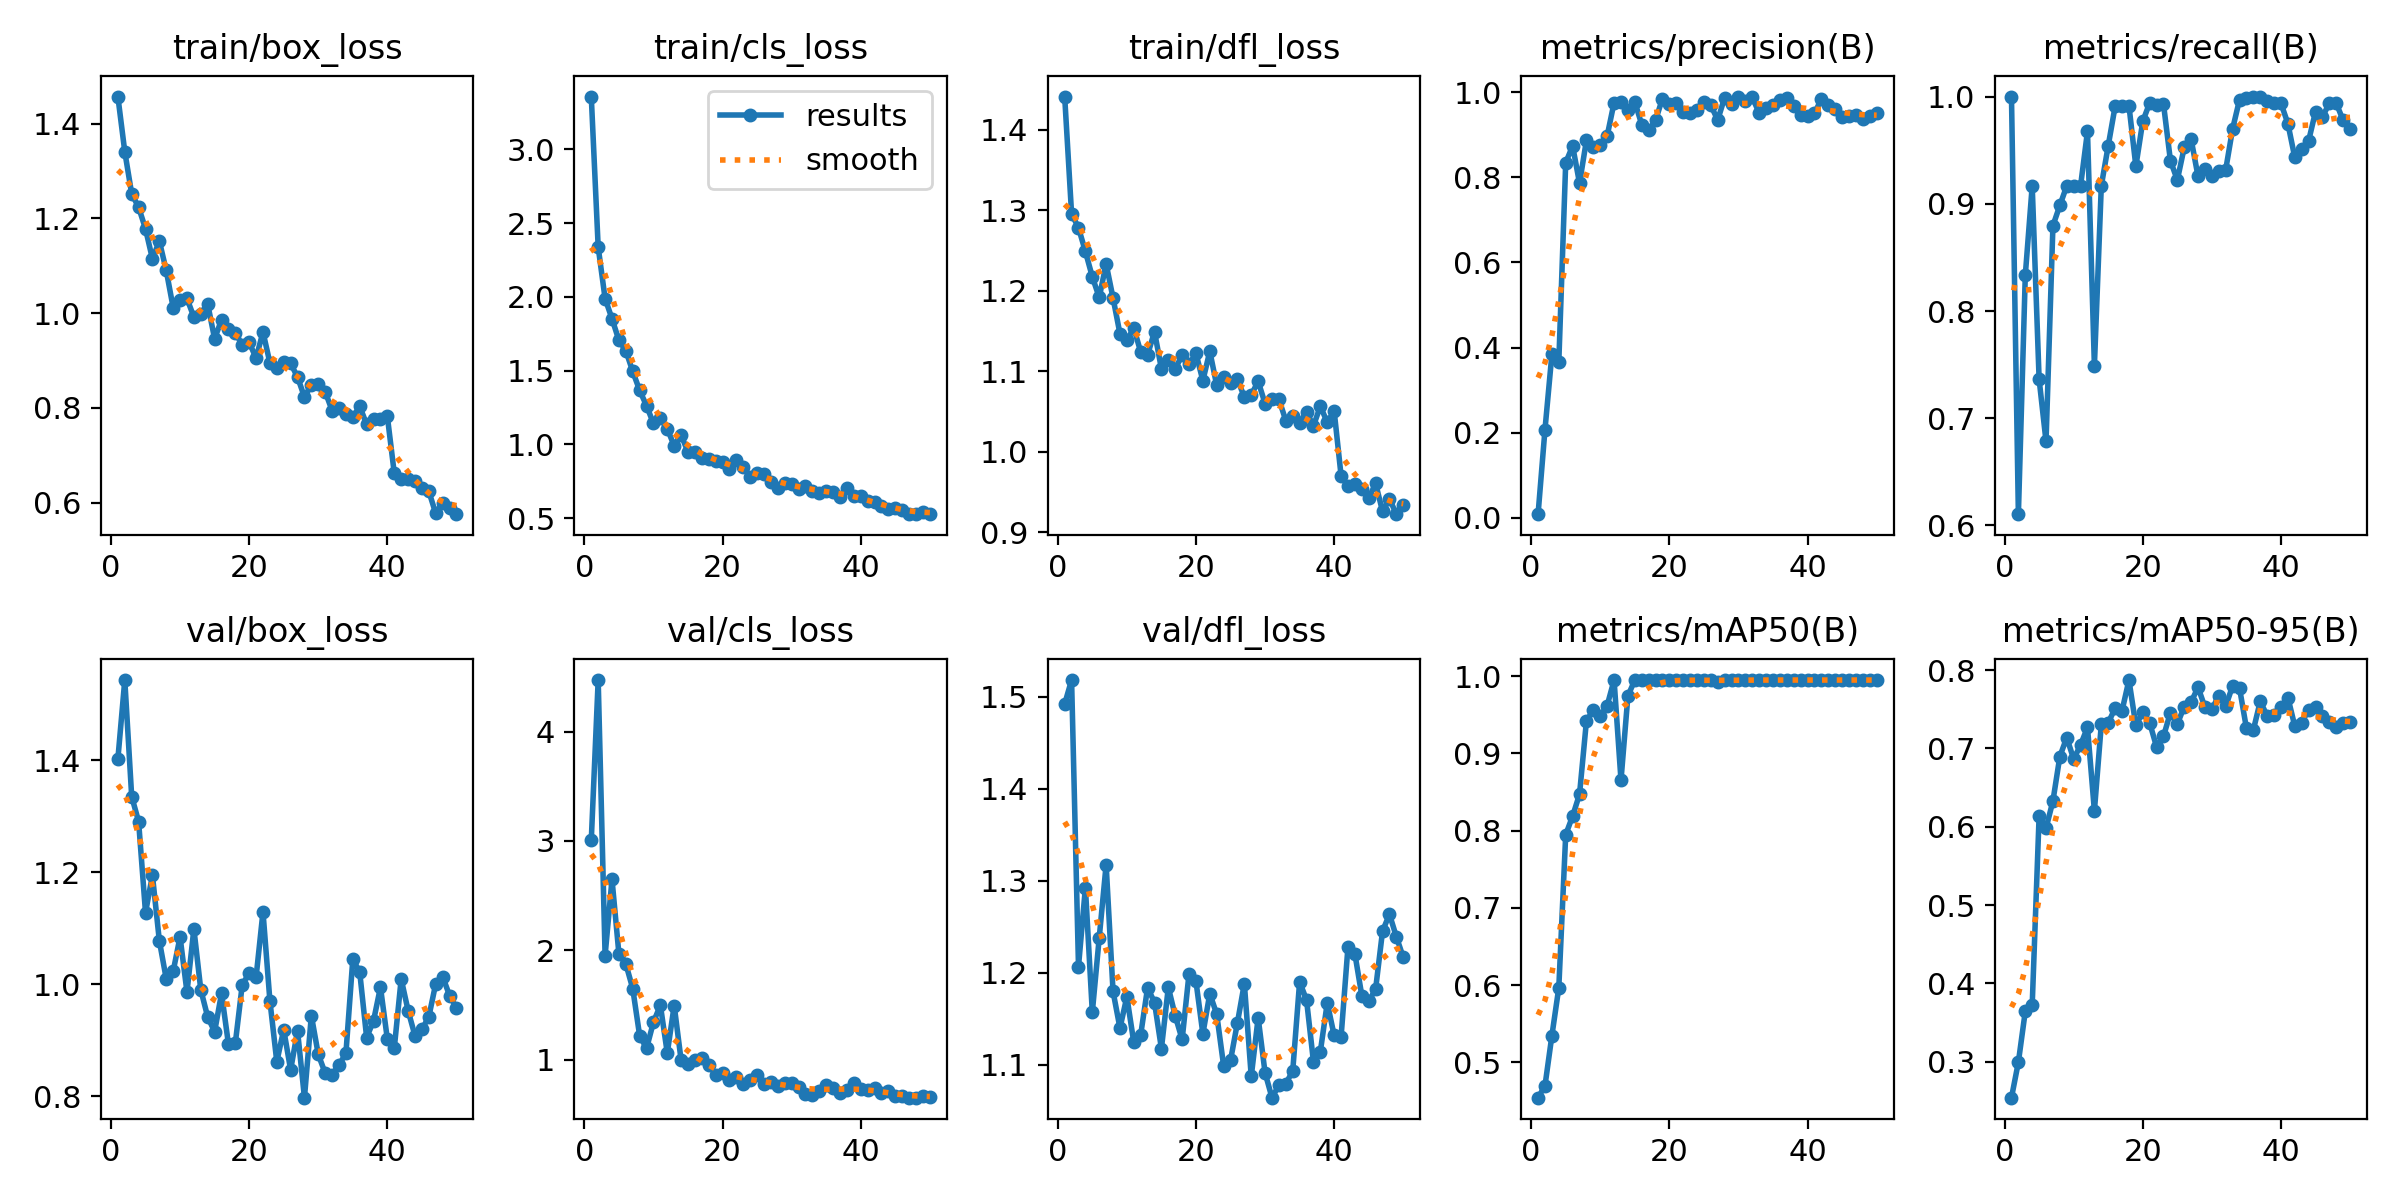

Source data for this figure (header and first rows):
epoch, time, train/box_loss, train/cls_loss, train/dfl_loss, metrics/precision(B), metrics/recall(B), metrics/mAP50(B), metrics/mAP50-95(B), val/box_loss, val/cls_loss, val/dfl_loss, lr/pg0, lr/pg1, lr/pg2
1, 14.23, 1.457, 3.358, 1.441, 0.00831, 1, 0.4542, 0.2542, 1.402, 3.006, 1.492, 0.0004076, 0.0004076, 0.0004076
2, 27.74, 1.341, 2.337, 1.296, 0.2072, 0.6105, 0.4696, 0.2996, 1.543, 4.471, 1.518, 0.000808, 0.000808, 0.000808
3, 40.87, 1.252, 1.988, 1.278, 0.384, 0.8333, 0.5346, 0.3645, 1.335, 1.952, 1.207, 0.001192, 0.001192, 0.001192
4, 54.27, 1.224, 1.852, 1.249, 0.3658, 0.9167, 0.5966, 0.3725, 1.291, 2.649, 1.293, 0.001176, 0.001176, 0.001176
5, 67.58, 1.178, 1.705, 1.217, 0.8344, 0.7364, 0.7948, 0.6136, 1.128, 1.967, 1.157, 0.001151, 0.001151, 0.001151
6, 80.98, 1.115, 1.635, 1.192, 0.8738, 0.6784, 0.8188, 0.5981, 1.195, 1.876, 1.238, 0.001126, 0.001126, 0.001126
7, 94.22, 1.152, 1.494, 1.233, 0.7861, 0.8796, 0.8472, 0.6329, 1.078, 1.651, 1.317, 0.001102, 0.001102, 0.001102
8, 107.5, 1.09, 1.366, 1.191, 0.8873, 0.8985, 0.9421, 0.6896, 1.009, 1.22, 1.18, 0.001077, 0.001077, 0.001077
9, 120.8, 1.012, 1.261, 1.147, 0.8712, 0.9167, 0.9563, 0.7137, 1.023, 1.104, 1.14, 0.001052, 0.001052, 0.001052
10, 134, 1.028, 1.141, 1.138, 0.875, 0.9167, 0.9479, 0.6864, 1.084, 1.344, 1.174, 0.001027, 0.001027, 0.001027
11, 147.3, 1.031, 1.177, 1.154, 0.8974, 0.9167, 0.962, 0.7043, 0.986, 1.498, 1.125, 0.001002, 0.001002, 0.001002
12, 160.5, 0.9916, 1.105, 1.124, 0.9757, 0.9676, 0.995, 0.7269, 1.099, 1.061, 1.133, 0.0009778, 0.0009778, 0.0009778
13, 174, 0.9986, 0.9899, 1.12, 0.9776, 0.749, 0.8653, 0.6203, 0.9898, 1.496, 1.184, 0.000953, 0.000953, 0.000953
14, 187.3, 1.019, 1.065, 1.149, 0.9589, 0.9167, 0.9744, 0.7305, 0.9413, 0.9961, 1.168, 0.0009283, 0.0009283, 0.0009283
15, 200.7, 0.9461, 0.9456, 1.103, 0.9775, 0.9542, 0.995, 0.7326, 0.9151, 0.9632, 1.118, 0.0009035, 0.0009035, 0.0009035
16, 214.7, 0.9857, 0.9452, 1.114, 0.9239, 0.9909, 0.995, 0.7512, 0.9835, 1.001, 1.184, 0.0008787, 0.0008787, 0.0008787
17, 228.1, 0.9669, 0.9057, 1.103, 0.9101, 0.9912, 0.995, 0.748, 0.8931, 1.019, 1.153, 0.000854, 0.000854, 0.000854
18, 241.9, 0.9584, 0.9037, 1.12, 0.9343, 0.9916, 0.995, 0.7872, 0.8949, 0.9475, 1.128, 0.0008293, 0.0008293, 0.0008293
19, 255.2, 0.9331, 0.8836, 1.109, 0.9847, 0.935, 0.995, 0.7292, 0.999, 0.8642, 1.199, 0.0008045, 0.0008045, 0.0008045
20, 269, 0.9386, 0.8802, 1.122, 0.9724, 0.9769, 0.995, 0.7461, 1.02, 0.882, 1.191, 0.0007797, 0.0007797, 0.0007797
21, 282.9, 0.9052, 0.8329, 1.088, 0.9756, 0.994, 0.995, 0.7326, 1.013, 0.8104, 1.134, 0.000755, 0.000755, 0.000755
22, 296.4, 0.9603, 0.8906, 1.125, 0.954, 0.9922, 0.995, 0.7017, 1.129, 0.8453, 1.177, 0.0007302, 0.0007302, 0.0007302
23, 310, 0.8951, 0.8458, 1.083, 0.9521, 0.993, 0.995, 0.7154, 0.9704, 0.7798, 1.155, 0.0007055, 0.0007055, 0.0007055
24, 323.7, 0.8848, 0.7809, 1.093, 0.9584, 0.9403, 0.995, 0.7456, 0.8613, 0.8183, 1.099, 0.0006808, 0.0006808, 0.0006808
25, 337.1, 0.8973, 0.806, 1.085, 0.9777, 0.9221, 0.995, 0.731, 0.9188, 0.8638, 1.105, 0.000656, 0.000656, 0.000656
26, 350.8, 0.8939, 0.7998, 1.09, 0.9691, 0.9525, 0.995, 0.7533, 0.8469, 0.7817, 1.146, 0.0006312, 0.0006312, 0.0006312
27, 364.3, 0.8653, 0.7445, 1.068, 0.9347, 0.9602, 0.9922, 0.7592, 0.9167, 0.7941, 1.188, 0.0006065, 0.0006065, 0.0006065
28, 377.8, 0.823, 0.7048, 1.071, 0.9875, 0.9255, 0.995, 0.7779, 0.7972, 0.7554, 1.088, 0.0005818, 0.0005818, 0.0005818
29, 391.2, 0.8491, 0.7366, 1.087, 0.9733, 0.9324, 0.995, 0.7524, 0.9439, 0.789, 1.151, 0.000557, 0.000557, 0.000557
30, 404.6, 0.8501, 0.7314, 1.06, 0.9898, 0.9256, 0.995, 0.7496, 0.8744, 0.7873, 1.091, 0.0005322, 0.0005322, 0.0005322
31, 418.3, 0.8344, 0.6995, 1.066, 0.9796, 0.9306, 0.995, 0.7674, 0.8411, 0.7476, 1.064, 0.0005075, 0.0005075, 0.0005075
32, 431.8, 0.7945, 0.7151, 1.065, 0.9882, 0.9317, 0.995, 0.7538, 0.8382, 0.6844, 1.078, 0.0004827, 0.0004827, 0.0004827
33, 445, 0.7992, 0.6858, 1.039, 0.9508, 0.9698, 0.995, 0.7796, 0.8557, 0.6816, 1.08, 0.000458, 0.000458, 0.000458
34, 458.6, 0.7869, 0.6664, 1.045, 0.9639, 0.997, 0.995, 0.777, 0.8763, 0.7188, 1.093, 0.0004332, 0.0004332, 0.0004332
35, 472, 0.7802, 0.6823, 1.036, 0.9699, 0.9982, 0.995, 0.7259, 1.045, 0.7671, 1.19, 0.0004085, 0.0004085, 0.0004085
36, 485.5, 0.8036, 0.6784, 1.05, 0.9805, 1, 0.995, 0.7233, 1.021, 0.7394, 1.171, 0.0003837, 0.0003837, 0.0003837
37, 499.1, 0.7651, 0.6446, 1.032, 0.9869, 1, 0.995, 0.7599, 0.9047, 0.6968, 1.104, 0.000359, 0.000359, 0.000359
38, 512.8, 0.7763, 0.7009, 1.057, 0.9668, 0.9956, 0.995, 0.7416, 0.9346, 0.7255, 1.115, 0.0003343, 0.0003343, 0.0003343
39, 526.4, 0.7773, 0.6503, 1.037, 0.946, 0.9937, 0.995, 0.7429, 0.9946, 0.7832, 1.167, 0.0003095, 0.0003095, 0.0003095
40, 539.9, 0.782, 0.6522, 1.051, 0.9447, 0.9937, 0.995, 0.7523, 0.9016, 0.7352, 1.132, 0.0002848, 0.0002848, 0.0002848
41, 553.5, 0.6621, 0.6133, 0.9703, 0.9503, 0.9748, 0.995, 0.7649, 0.8858, 0.728, 1.131, 0.00026, 0.00026, 0.00026
42, 567.1, 0.65, 0.6076, 0.9572, 0.9842, 0.9432, 0.995, 0.7284, 1.009, 0.7387, 1.228, 0.0002352, 0.0002352, 0.0002352
43, 581.4, 0.6503, 0.5848, 0.9604, 0.9695, 0.9513, 0.995, 0.7324, 0.9527, 0.7003, 1.221, 0.0002105, 0.0002105, 0.0002105
44, 596.4, 0.6458, 0.564, 0.9543, 0.9612, 0.9587, 0.995, 0.7494, 0.9077, 0.7103, 1.175, 0.0001857, 0.0001857, 0.0001857
45, 610.7, 0.6317, 0.5654, 0.9425, 0.942, 0.9859, 0.995, 0.7522, 0.9192, 0.6696, 1.169, 0.000161, 0.000161, 0.000161
46, 624.7, 0.624, 0.5545, 0.9606, 0.9435, 0.9809, 0.995, 0.7408, 0.9416, 0.6717, 1.183, 0.0001363, 0.0001363, 0.0001363
47, 638.7, 0.5774, 0.5291, 0.926, 0.9474, 0.9939, 0.995, 0.734, 1.001, 0.6533, 1.245, 0.0001115, 0.0001115, 0.0001115
48, 652.9, 0.5997, 0.5295, 0.9415, 0.936, 0.9938, 0.995, 0.727, 1.013, 0.6543, 1.264, 8.675e-05, 8.675e-05, 8.675e-05
49, 667.8, 0.588, 0.5386, 0.9225, 0.945, 0.9777, 0.995, 0.7327, 0.9796, 0.6663, 1.239, 6.2e-05, 6.2e-05, 6.2e-05
50, 682.5, 0.5759, 0.5262, 0.9338, 0.9517, 0.9701, 0.995, 0.7335, 0.9579, 0.663, 1.217, 3.725e-05, 3.725e-05, 3.725e-05
